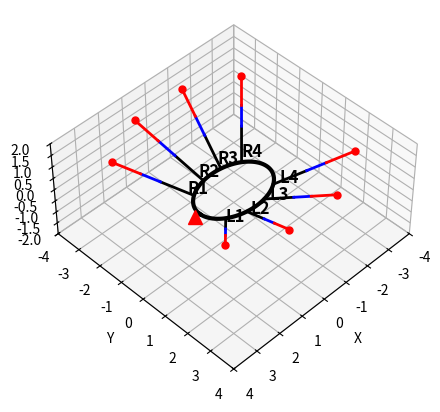

Reproduce this figure in Python.
"""Plot a static 3D spider pose using NumPy and Matplotlib.

Near 1:1 translation of the supplied MATLAB functions.
All joint angles are in radians; leg order is L1, L2, L3, L4, R4, R3, R2, R1.


Usage:
    from plot_spider_pose import plot_spider_pose
    import matplotlib.pyplot as plt

    plot_spider_pose([0.0] * 24)
    plt.show()

Running this file directly displays an example with all joint angles set to zero.
"""

import matplotlib.pyplot as plt
import numpy as np
from numpy.typing import ArrayLike, NDArray


def plot_spider_pose(angles: ArrayLike) -> None:
    """Plot a static 3D spider pose based on joint angles.

    Input:
        angles: 1x24 vector of joint angles in radians
                [theta1_1, theta2_1, theta3_1, ..., theta1_8, theta2_8, theta3_8]
    Legs are arranged in this configuration: {'L1', 'L2', 'L3', 'L4','R4', 'R3', 'R2', 'R1'}
    """
    # Parameters
    n_legs = 8
    segment_lengths = np.array([1.2, 0.7, 1.0])  # [Coxa, Femur, Tibia]
    a = 1.5
    b = 1.0  # Ellipse axes for body (oval shape)

    # Base angles (L1 front-left to L4 rear-left, R4 rear-right to R1 front-right)
    left_leg_angles = np.deg2rad([45, 75, 105, 135])
    right_leg_angles = np.deg2rad([-135, -105, -75, -45])
    base_angles = np.concatenate((left_leg_angles, right_leg_angles))

    # Leg labels
    leg_labels = ["L1", "L2", "L3", "L4", "R4", "R3", "R2", "R1"]

    # Validate input
    # NumPy arrays allow elementwise arithmetic; accept a list, a flat vector,
    # or a MATLAB-style row/column vector, then use zero-based flat indexing.
    angles = np.asarray(angles, dtype=float)
    # Extra check to ensure we are using a 1D array, or a 2D array with one row or colum
    if angles.size != n_legs * 3 or not (
        angles.ndim == 1 or (angles.ndim == 2 and 1 in angles.shape)
    ):
        raise ValueError("Input angles must be a 1x24 vector (3 angles per leg for 8 legs).")
    angles = angles.reshape(-1)  # Squashes back into 1D array

    # Setup figure
    fig = plt.figure(1)
    fig.clear()
    fig.set_facecolor("w")
    ax = fig.add_subplot(111, projection="3d")
    ax.grid(True)
    # Matplotlib keeps successive plots on the same axes automatically (hold on).
    ax.set_xlabel("X")
    ax.set_ylabel("Y")
    ax.set_zlabel("Z")
    ax.view_init(elev=45, azim=45)  # window view
    ax.set_xlim(-4, 4)
    ax.set_ylim(-4, 4)
    ax.set_zlim(-2, 2)
    # Match MATLAB's axis equal: the plot box follows the data spans (8, 8, 4),
    # so one unit has the same scale on each axis, including the shorter Z axis.
    ax.set_box_aspect((8, 8, 4))

    # Plot body (oval shape)
    t = np.linspace(0, 2 * np.pi, 100)
    body_x = a * np.cos(t)
    body_y = b * np.sin(t)
    ax.plot(body_x, body_y, np.zeros_like(t), "k-", linewidth=3)

    # Head marker (front of spider at +X)
    # Use single-element sequences: Matplotlib's 3D plot expects iterable coordinates.
    ax.plot([a + 0.2], [0], [0], "r^", markersize=10, markerfacecolor="r")

    # Print joint angles for all legs
    print("--- Spider Pose ---")

    # Loop over legs
    for i in range(n_legs):
        # Indices for this leg's angles
        # MATLAB starts at 1; Python starts at 0, hence idx = i * 3.
        idx = i * 3
        theta1 = angles[idx]
        theta2 = angles[idx + 1]
        theta3 = angles[idx + 2]

        print(
            f"Leg {leg_labels[i]}: theta1 = {theta1:.3f} rad, "
            f"theta2 = {theta2:.3f} rad, theta3 = {theta3:.3f} rad"
        )

        # Compute leg base position on body ellipse
        angle = base_angles[i]
        x_base = a * np.cos(angle)
        y_base = b * np.sin(angle)
        base_pos = np.array([x_base, y_base, 0])

        # Compute FK for this leg
        j1, j2, j3, j4 = forward_leg_kinematics2(
            base_pos, angle, [theta1, theta2, theta3], segment_lengths
        )

        # Plot leg segments
        ax.plot([j1[0], j2[0]], [j1[1], j2[1]], [j1[2], j2[2]], "k-", linewidth=2)
        ax.plot([j2[0], j3[0]], [j2[1], j3[1]], [j2[2], j3[2]], "b-", linewidth=2)
        ax.plot([j3[0], j4[0]], [j3[1], j4[1]], [j3[2], j4[2]], "r-", linewidth=2)
        ax.plot([j4[0]], [j4[1]], [j4[2]], "ro", markersize=5, markerfacecolor="r")

        # Label leg
        offset = 0.2
        label_pos = base_pos + offset * np.array([np.cos(angle), np.sin(angle), 0])
        ax.text(
            label_pos[0],
            label_pos[1],
            label_pos[2] + 0.05,
            leg_labels[i],
            fontsize=12,
            fontweight="bold",
        )

    # Python has no hold off equivalent; plt.show() displays the completed figure.
    # Keep it in the caller so this function also works in notebooks and scripts
    # that save the figure or draw several poses before opening a window.


def forward_leg_kinematics2(
    base_pos: ArrayLike,
    base_angle: float,
    joint_angles: ArrayLike,
    segment_lengths: ArrayLike,
) -> tuple[NDArray[np.float64], NDArray[np.float64], NDArray[np.float64], NDArray[np.float64]]:
    """Compute the four joint positions of a three-segment leg.

    base_pos: [x,y,z] position of leg base on body
    base_angle: angle around body ellipse where leg base is located (radians)
    joint_angles: [theta1, theta2, theta3] joint angles for the leg in radians
    segment_lengths: [coxa, femur, tibia] lengths of leg segments
    """
    base_pos = np.asarray(base_pos, dtype=float).reshape(3)
    joint_angles = np.asarray(joint_angles, dtype=float).reshape(3)
    segment_lengths = np.asarray(segment_lengths, dtype=float).reshape(3)

    # Unpack joint angles
    theta1 = joint_angles[0]  # Coxa yaw (rotation about vertical axis)
    theta2 = joint_angles[1]  # Femur pitch
    theta3 = joint_angles[2]  # Tibia pitch

    # Unpack segment lengths
    L1 = segment_lengths[0]  # Coxa length
    L2 = segment_lengths[1]  # Femur length
    L3 = segment_lengths[2]  # Tibia length

    # Joint 1: leg base on body
    j1 = base_pos  # starting point

    # --- Compute Coxa direction with elevation ---
    coxa_elevation = np.deg2rad(30)  # fixed 30 degree upward pitch for coxa

    # Horizontal direction of coxa in XY plane based on base_angle + theta1
    coxa_horiz_dir = np.array([np.cos(base_angle + theta1), np.sin(base_angle + theta1), 0])

    # Rotation axis for pitch up: perpendicular to coxa horizontal direction in XY plane
    rot_axis = np.cross(coxa_horiz_dir, [0, 0, 1])

    # Rotation matrix around rot_axis by coxa_elevation
    R = axis_angle_rotation_matrix(rot_axis, coxa_elevation)

    # Rotate horizontal coxa direction upward
    # With NumPy's 1D vectors, @ performs matrix-vector multiplication directly;
    # no row-to-column transpose or transpose back is needed.
    coxa_dir = R @ coxa_horiz_dir

    # Joint 2 position: end of coxa segment
    j2 = j1 + L1 * coxa_dir

    # --- Femur rotation ---
    # Femur pitch is relative to coxa direction, rotate in plane defined by coxa_dir
    # To simplify, rotate femur around axis perpendicular to coxa_dir and Z

    # Define femur rotation axis (perpendicular to coxa_dir and vertical axis)
    femur_rot_axis = np.cross(coxa_dir, [0, 0, 1])
    femur_rot_axis = femur_rot_axis / np.linalg.norm(femur_rot_axis)

    # Femur direction vector starts aligned with coxa_dir
    femur_dir = rotate_vector(coxa_dir, femur_rot_axis, theta2)

    # Joint 3 position: end of femur segment
    j3 = j2 + L2 * femur_dir

    # --- Tibia rotation ---
    # Tibia pitch is relative to femur direction
    # Rotate tibia around axis perpendicular to femur_dir and vertical axis
    tibia_rot_axis = np.cross(femur_dir, [0, 0, 1])
    # Normalising the vector converts it to 1 whilst preserving it's direction
    # E.g., [0, -0.5, 0] / 0.5 ==> [0, -1, 0]
    #! A problem arises when the femur points exactly up or down. It is then parallel to the
    #! veritcal vector and so the cross product is 0.
    #! A zero vector has no direction. Dividing by its length means dividing by 0, producing NaN.
    #! Very close to vertical, the number is tiny, so floating point errors can affect direction.
    tibia_rot_axis = tibia_rot_axis / np.linalg.norm(tibia_rot_axis)

    # Tibia direction vector
    tibia_dir = rotate_vector(femur_dir, tibia_rot_axis, theta3)

    # Joint 4 position: end of tibia segment (foot)
    j4 = j3 + L3 * tibia_dir
    return j1, j2, j3, j4


# --- Helper function: axis-angle rotation matrix ---
def axis_angle_rotation_matrix(axis: ArrayLike, angle: float) -> NDArray[np.float64]:
    """Build the original Rodrigues rotation matrix for an axis and angle in radians."""
    axis = np.asarray(axis, dtype=float).reshape(3)
    # Normalization removes any dependence on axis length; a zero axis remains
    # undefined, just as in the MATLAB implementation.
    axis = axis / np.linalg.norm(axis)
    x = axis[0]
    y = axis[1]
    z = axis[2]
    c = np.cos(angle)
    s = np.sin(angle)
    C = 1 - c
    R = np.array(
        [
            [x * x * C + c, x * y * C - z * s, x * z * C + y * s],
            [y * x * C + z * s, y * y * C + c, y * z * C - x * s],
            [z * x * C - y * s, z * y * C + x * s, z * z * C + c],
        ]
    )
    return R


# --- Helper function: rotate a vector around an axis by an angle ---
def rotate_vector(v: ArrayLike, axis: ArrayLike, angle: float) -> NDArray[np.float64]:
    """Rotate a vector around an axis by an angle in radians."""
    R = axis_angle_rotation_matrix(axis, angle)
    v_rot = R @ np.asarray(v, dtype=float).reshape(3)  # @ Performs matrix multiplication
    return v_rot


if __name__ == "__main__":
    # Example: replace these 24 values with your joint angles, in radians.
    angles = np.zeros(24)
    plot_spider_pose(angles)
    plt.show()
